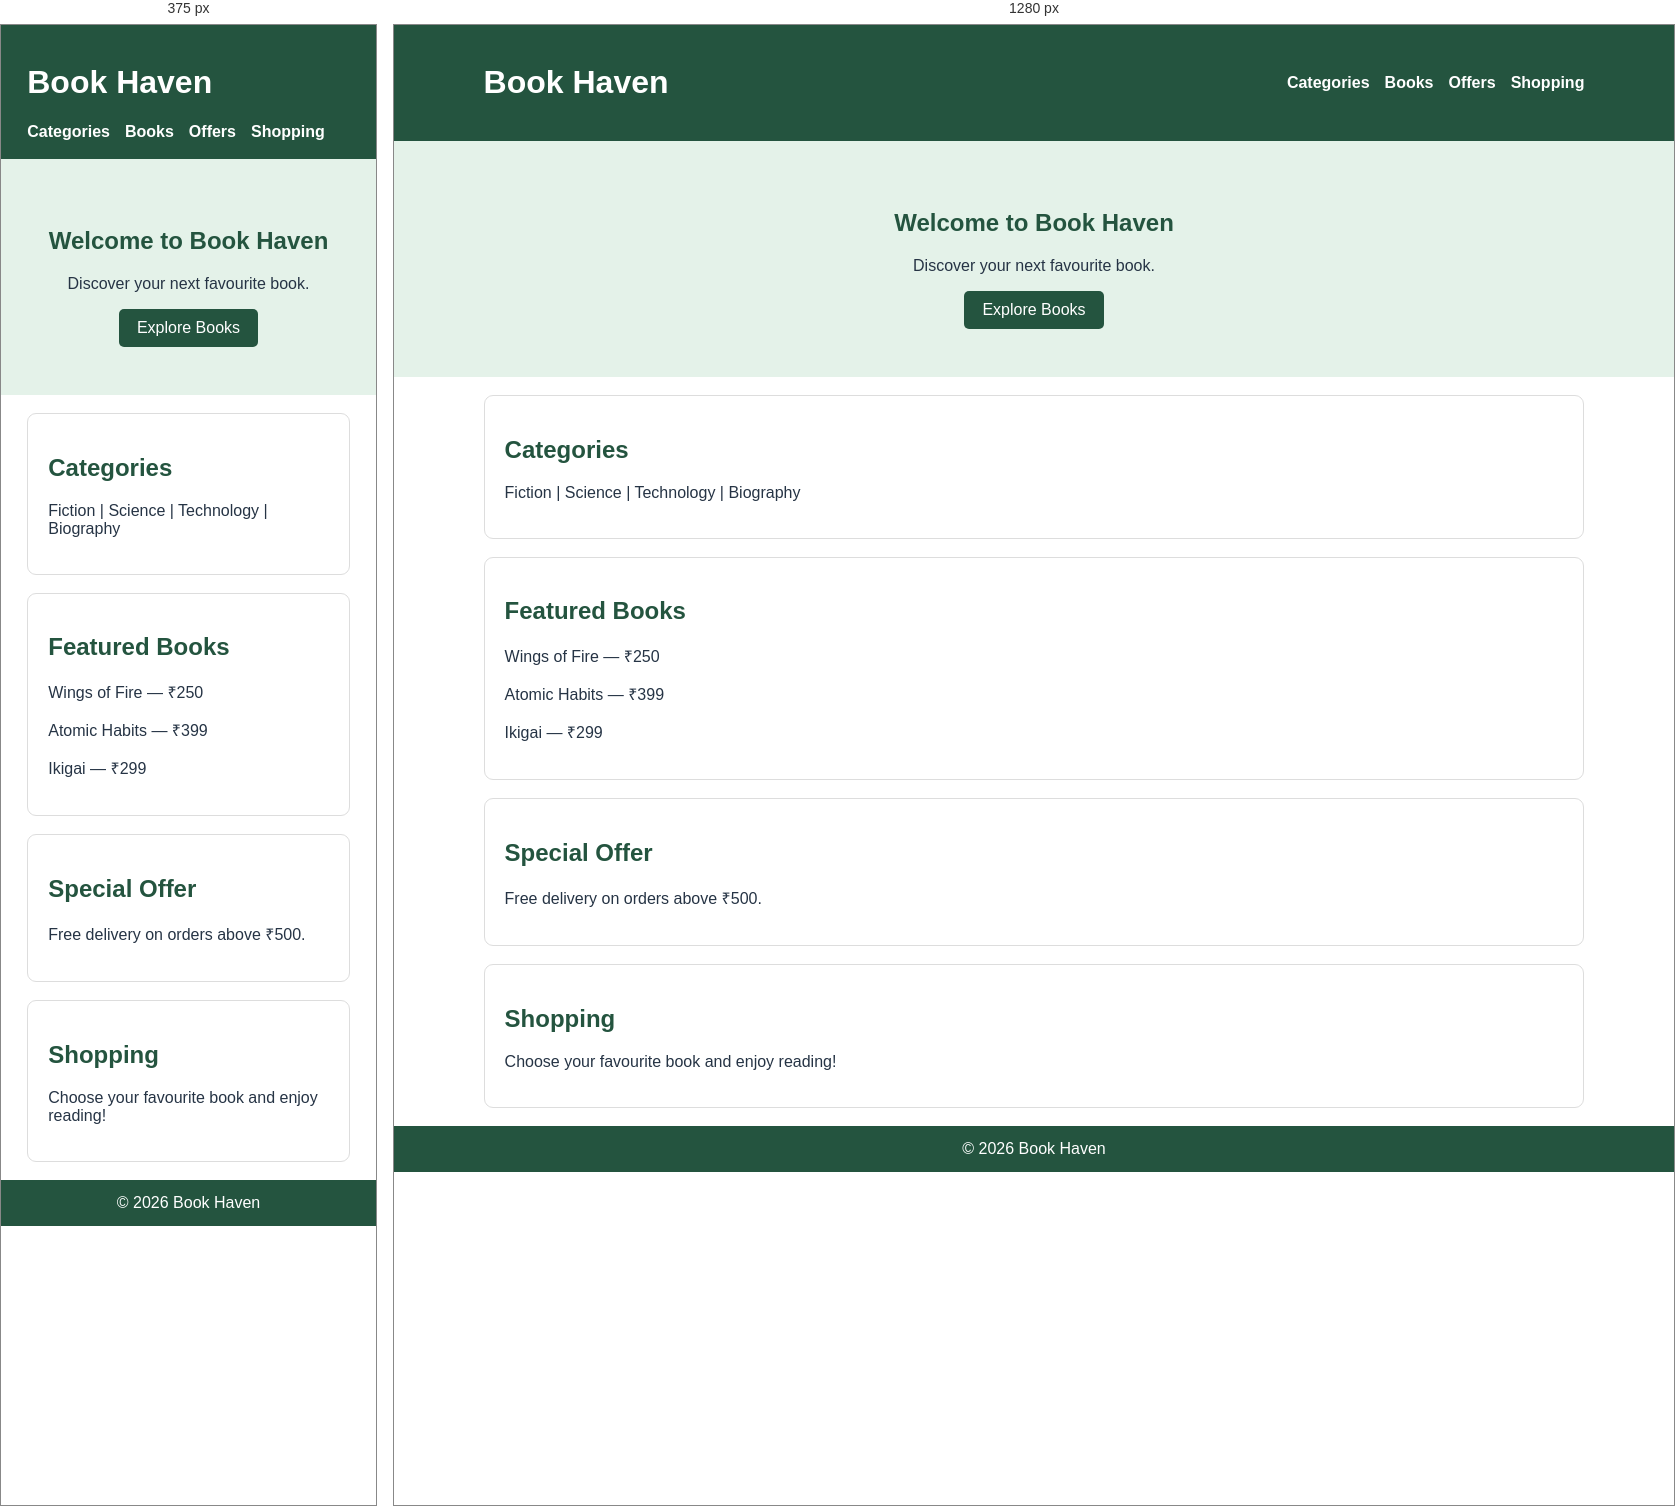
Rendered at 375 px and 1280 px, left to right.

<!-- file: test5.html -->
<!DOCTYPE html>
<html lang="en">
<head>
    <meta charset="UTF-8">
    <meta name="viewport" content="width=device-width, initial-scale=1.0">
    <title>Book Haven</title>
    <link rel="stylesheet" href="test5.css">
</head>
<body>
    <header>
        <h1>Book Haven</h1>
        <nav>
            <a href="#categories">Categories</a>
            <a href="#books">Books</a>
            <a href="#offer">Offers</a>
            <a href="#shopping">Shopping</a>
        </nav>
    </header>

    <section class="hero">
        <h2>Welcome to Book Haven</h2>
        <p>Discover your next favourite book.</p>
        <a href="#books" class="button">Explore Books</a>
    </section>

    <section id="categories">
        <h2>Categories</h2>
        <p>Fiction | Science | Technology | Biography</p>
    </section>

    <section id="books">
        <h2>Featured Books</h2>
        <p>Wings of Fire — ₹250</p>
        <p>Atomic Habits — ₹399</p>
        <p>Ikigai — ₹299</p>
    </section>

    <section id="offer">
        <h2>Special Offer</h2>
        <p>Free delivery on orders above ₹500.</p>
    </section>

    <section id="shopping">
        <h2>Shopping</h2>
        <p>Choose your favourite book and enjoy reading!</p>
    </section>

    <footer>© 2026 Book Haven</footer>
</body>
</html>

/* @media block from test5.css */
@media (max-width: 650px) {
    header {
        display: block;
    }

    nav {
        flex-wrap: wrap;
    }
}